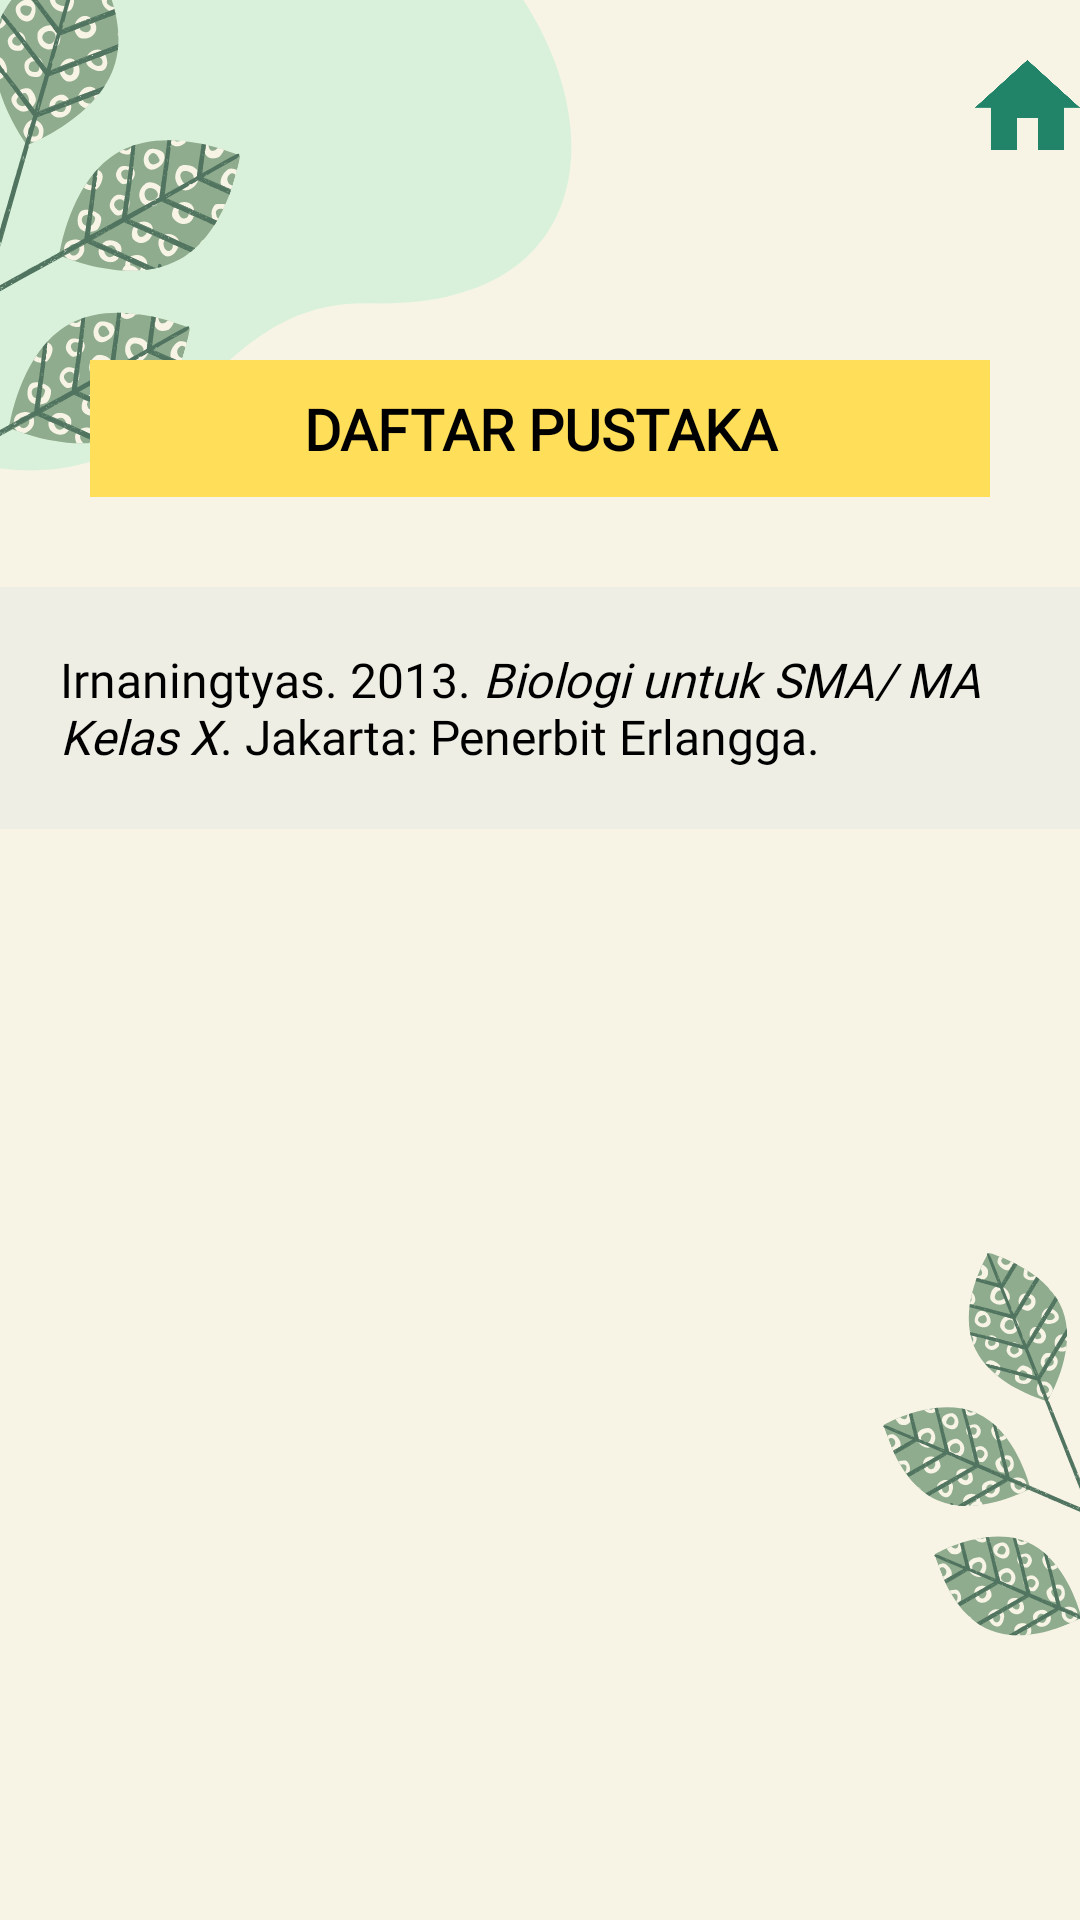

Write the Android layout XML for this screen, with the resource values it uses.
<!-- AndroidManifest.xml: application theme Theme.Design.NoActionBar -->
<!-- res/layout/activity_daftar_pustaka.xml -->
<?xml version="1.0" encoding="utf-8"?>
<androidx.constraintlayout.widget.ConstraintLayout xmlns:android="http://schemas.android.com/apk/res/android"
    xmlns:app="http://schemas.android.com/apk/res-auto"
    xmlns:tools="http://schemas.android.com/tools"
    android:layout_width="match_parent"
    android:layout_height="match_parent"
    android:background="@drawable/profilbg"
    tools:context=".DaftarPustaka">

    <RelativeLayout
        android:layout_width="match_parent"
        android:layout_height="match_parent"
        android:layout_marginTop="20dp">
        <ImageButton
            android:id="@+id/home"
            android:layout_width="35dp"
            android:layout_height="30dp"
            android:layout_alignParentRight="true"
            android:background="@drawable/bt_home"/>
        <LinearLayout
            android:layout_width="match_parent"
            android:layout_height="match_parent"
            android:orientation="vertical"
            android:layout_marginTop="100dp">

            <TextView
                android:layout_width="300dp"
                android:layout_gravity="center_horizontal"
                android:layout_height="wrap_content"
                android:background="@drawable/bg_kotak_orange"
                android:fontFamily="@font/oldstandar"
                android:textSize="19sp"
                android:textColor="@color/black"
                android:textAlignment="center"
                android:padding="10dp"
                android:textStyle="bold"
                android:text="DAFTAR PUSTAKA"/>

            <LinearLayout
                android:layout_width="match_parent"
                android:layout_height="wrap_content"
                android:layout_marginTop="30dp"
                android:orientation="vertical"
                android:padding="20dp"
                android:background="#8AE7E9E6">

                <TextView
                    android:layout_width="match_parent"
                    android:layout_height="wrap_content"
                    android:textSize="16sp"
                    android:fontFamily="@font/arimo"
                    android:textColor="@color/black"
                    android:text="@string/dapus_1"/>

            </LinearLayout>


        </LinearLayout>
    </RelativeLayout>

</androidx.constraintlayout.widget.ConstraintLayout>
<!-- resources referenced by this layout -->
<resources>
  <color name="black">#FF000000</color>
  <!-- drawable bg_kotak_orange (drawable-xhdpi) -->
  <?xml version="1.0" encoding="utf-8"?>
  <shape xmlns:android="http://schemas.android.com/apk/res/android">
      <solid android:color="@color/orange1"/>
  
      </shape>
  <!-- drawable bt_home: png bitmap (drawable, 19037 bytes) -->
  <!-- drawable profilbg: png bitmap (drawable, 118231 bytes) -->
  <string name="dapus_1">Irnaningtyas. 2013. <i>Biologi untuk SMA/ MA Kelas X</i>. Jakarta: Penerbit Erlangga.</string>
  <color name="orange1">#FFDE59</color>
</resources>
